The GitHub repository hk-railway/picturebook contains a labelled image folder "picture" with 18 categories: JR bus, JR ETC, JR EXP DC, JR EXP EC, JR ferry, JR local&etc PC, JR local diesel car, JR LOCAL EC1, JR LOCAL EC2, JR local hybrid car, JR LOCO, JR maglev, JR shinkansen, JR super express diesel car, JR super express electric car, JR superexp ec(jnr1), JR superexp ec(jnr2), JR super express passenger car. Examples follow, each with its label.

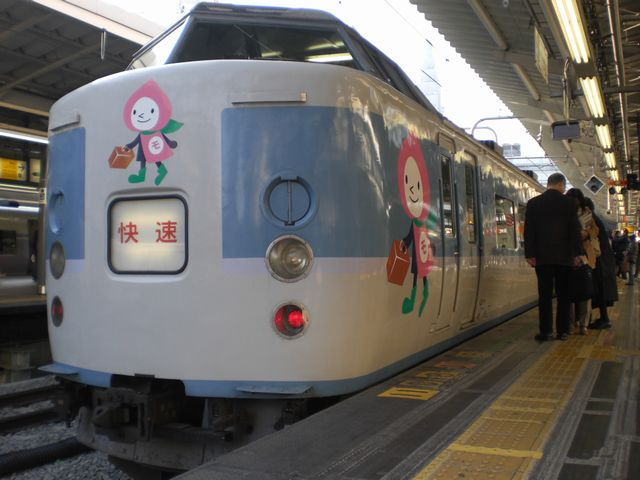
Label: JR superexp ec(jnr1)

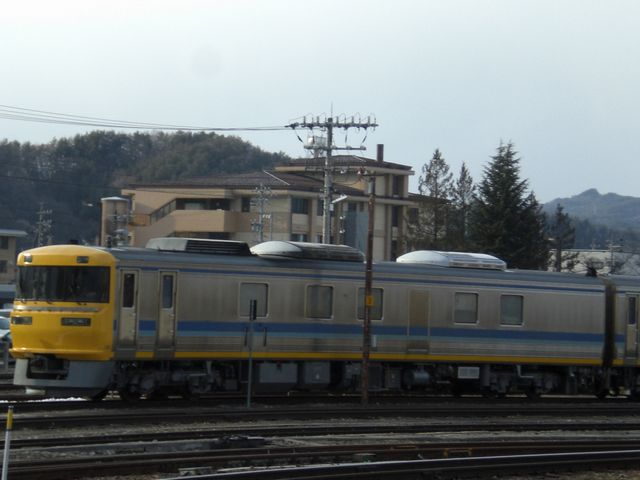
Label: JR ETC

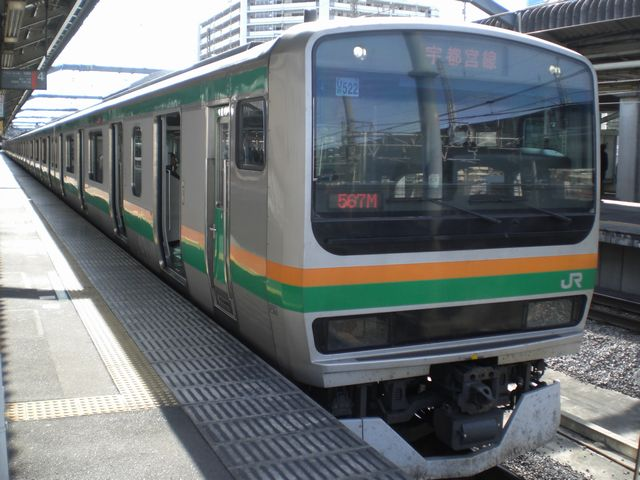
Label: JR LOCAL EC2

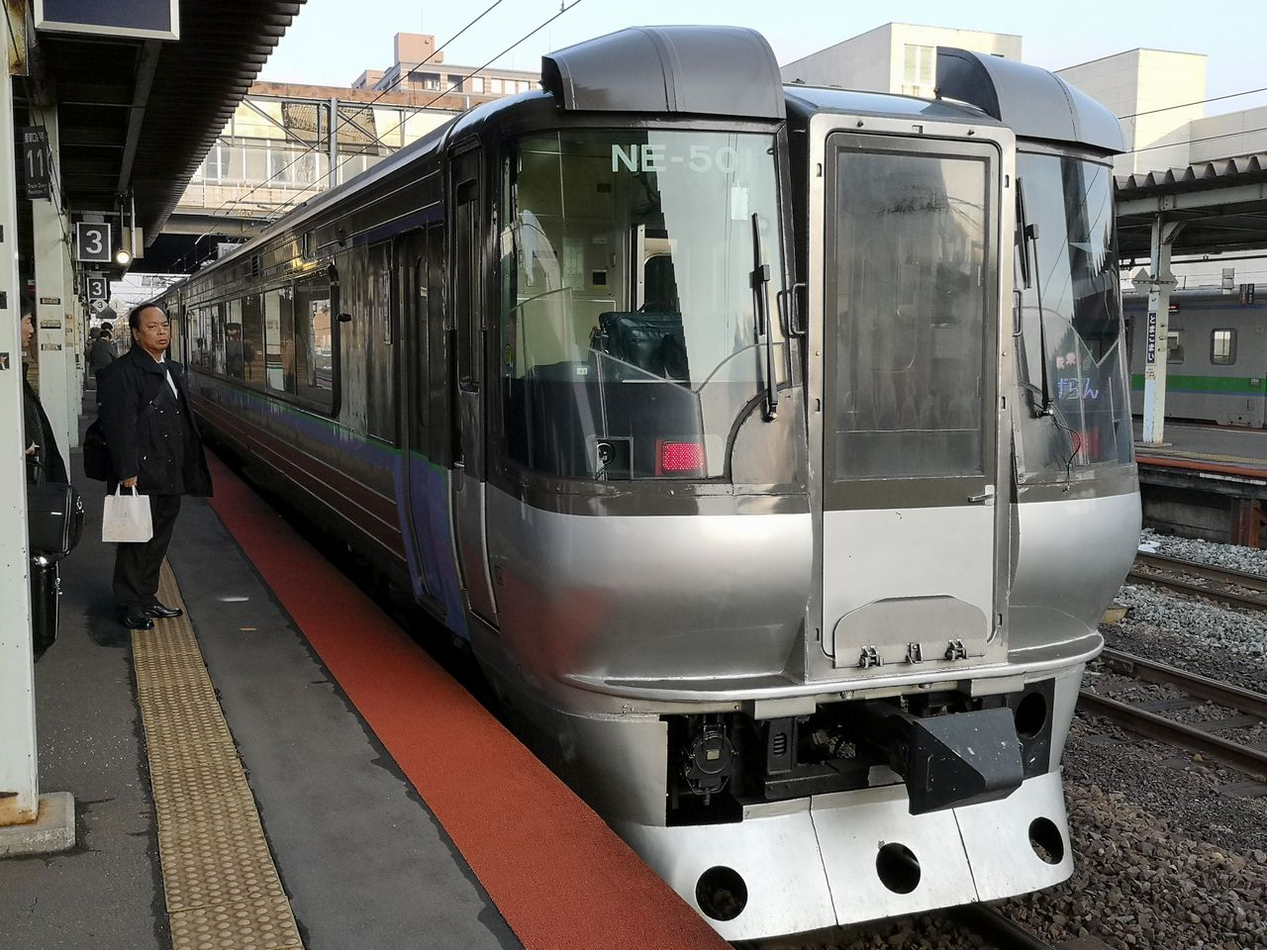
Label: JR super express electric car

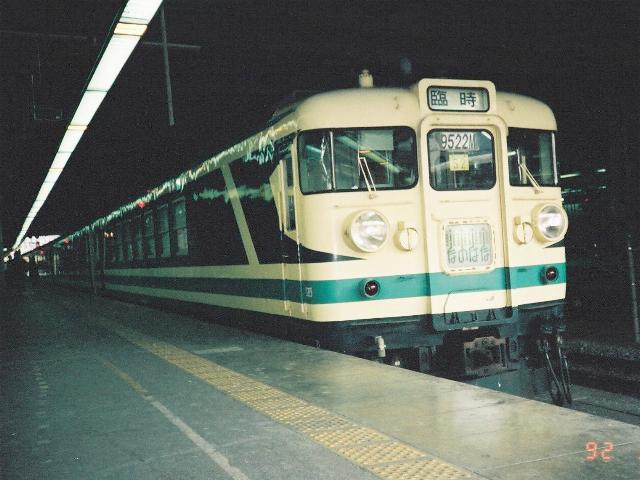
Label: JR EXP EC

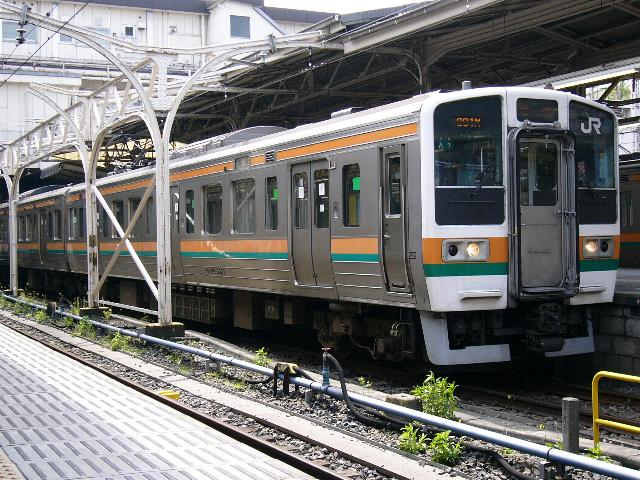
Label: JR LOCAL EC1
